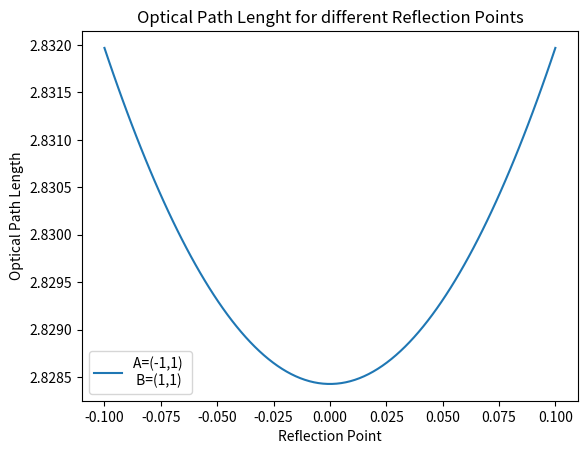
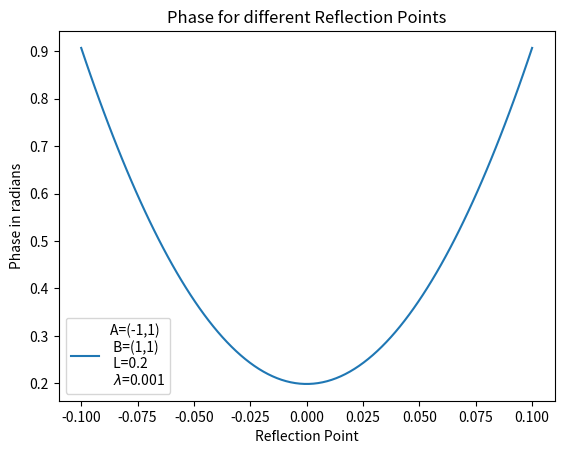
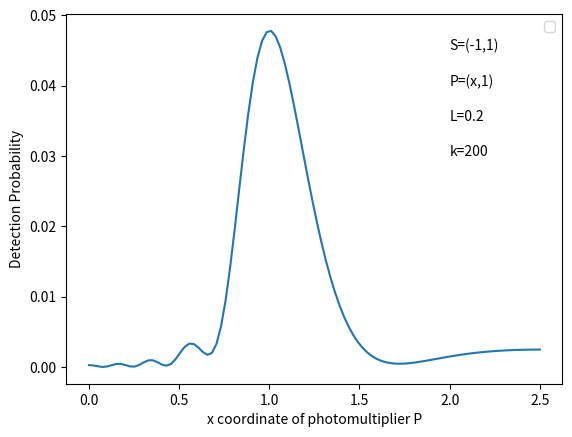

These figures' Python source, in order:
# -*- coding: utf-8 -*-
"""
Created on Mon Mar  4 20:19:34 2019

[redacted]
"""

import numpy as np
import matplotlib.pyplot as plt
import scipy

#k=2*np.pi/(635E-9)      #wavenumber for red light
k=200
#Position of Source
xa=1.0
ya=1.0

def dist(x,xb,yb):
    return np.sqrt(ya**2+(x+xa)**2)+np.sqrt(yb**2+(xb-x)**2)

def phase(x,xb,yb):
    return np.mod(k*dist(x,xb,yb),2*np.pi)

def A(xb,yb,L):
    R=scipy.integrate.quad(lambda x: np.cos(k*dist(x,xb,yb)),-L/2,L/2,epsrel=0.01,limit=1000)[0]
    I=scipy.integrate.quad(lambda x: np.sin(k*dist(x,xb,yb)),-L/2,L/2,epsrel=0.01,limit=1000)[0]
    return (R+1j*I)/L

def P(xb,yb,L):
    return np.abs(A(xb,yb,L))**2

def classical(x):
    a=0.037
    y=np.empty_like(x)
    for i in range(len(x)):
        if(x[i]<0.8):
            y[i]=0.0
        elif(x[i]>1.2):
            y[i]=0.0
        else:
            y[i]=a
    return y

N=100
L=0.2
xb=np.linspace(-L/2,L/2,N)
yb=ya

x=np.linspace(-L/2,L/2,N)

d=dist(x,xa,ya)

#Optical Path length 
plt.figure(1)
plt.plot(x,dist(x,xa,ya),label='A=(-1,1) \n B=(1,1)')
plt.title('Optical Path Lenght for different Reflection Points')
plt.xlabel('Reflection Point')
plt.ylabel('Optical Path Length')
plt.legend(loc='best')
#plt.savefig('Optical_Path',dpi=300)
plt.show()

#phase plot
plt.figure(2)
plt.plot(x,phase(x,xa,ya),label='A=(-1,1) \n B=(1,1) \n L=0.2 \n $\lambda$=0.001')
plt.title('Phase for different Reflection Points')
plt.xlabel('Reflection Point')
plt.ylabel('Phase in radians')
plt.legend(loc='best')
#plt.savefig('Phase',dpi=300)
plt.show()

xb=np.linspace(0,2.5,N)
yb=ya

sol=np.empty_like(xb)

for i in range(N):
    sol[i]=P(xb[i],yb,L)
    
plt.figure(3)
plt.plot(xb,sol/20)
#plt.plot(xb,classical(xb),label='Classical Expectation')
#plt.title('Probabilty Amplitude for a short, centered Mirror')
plt.xlabel('x coordinate of photomultiplier P')
plt.ylabel('Detection Probability')
plt.text(2,0.045,'S=(-1,1)')
plt.text(2,0.04,'P=(x,1)')
plt.text(2,0.035,'L=0.2')
plt.text(2,0.03,'k=200')
plt.legend(loc='best')
plt.savefig('reflection_low_k',dpi=300)
plt.show()